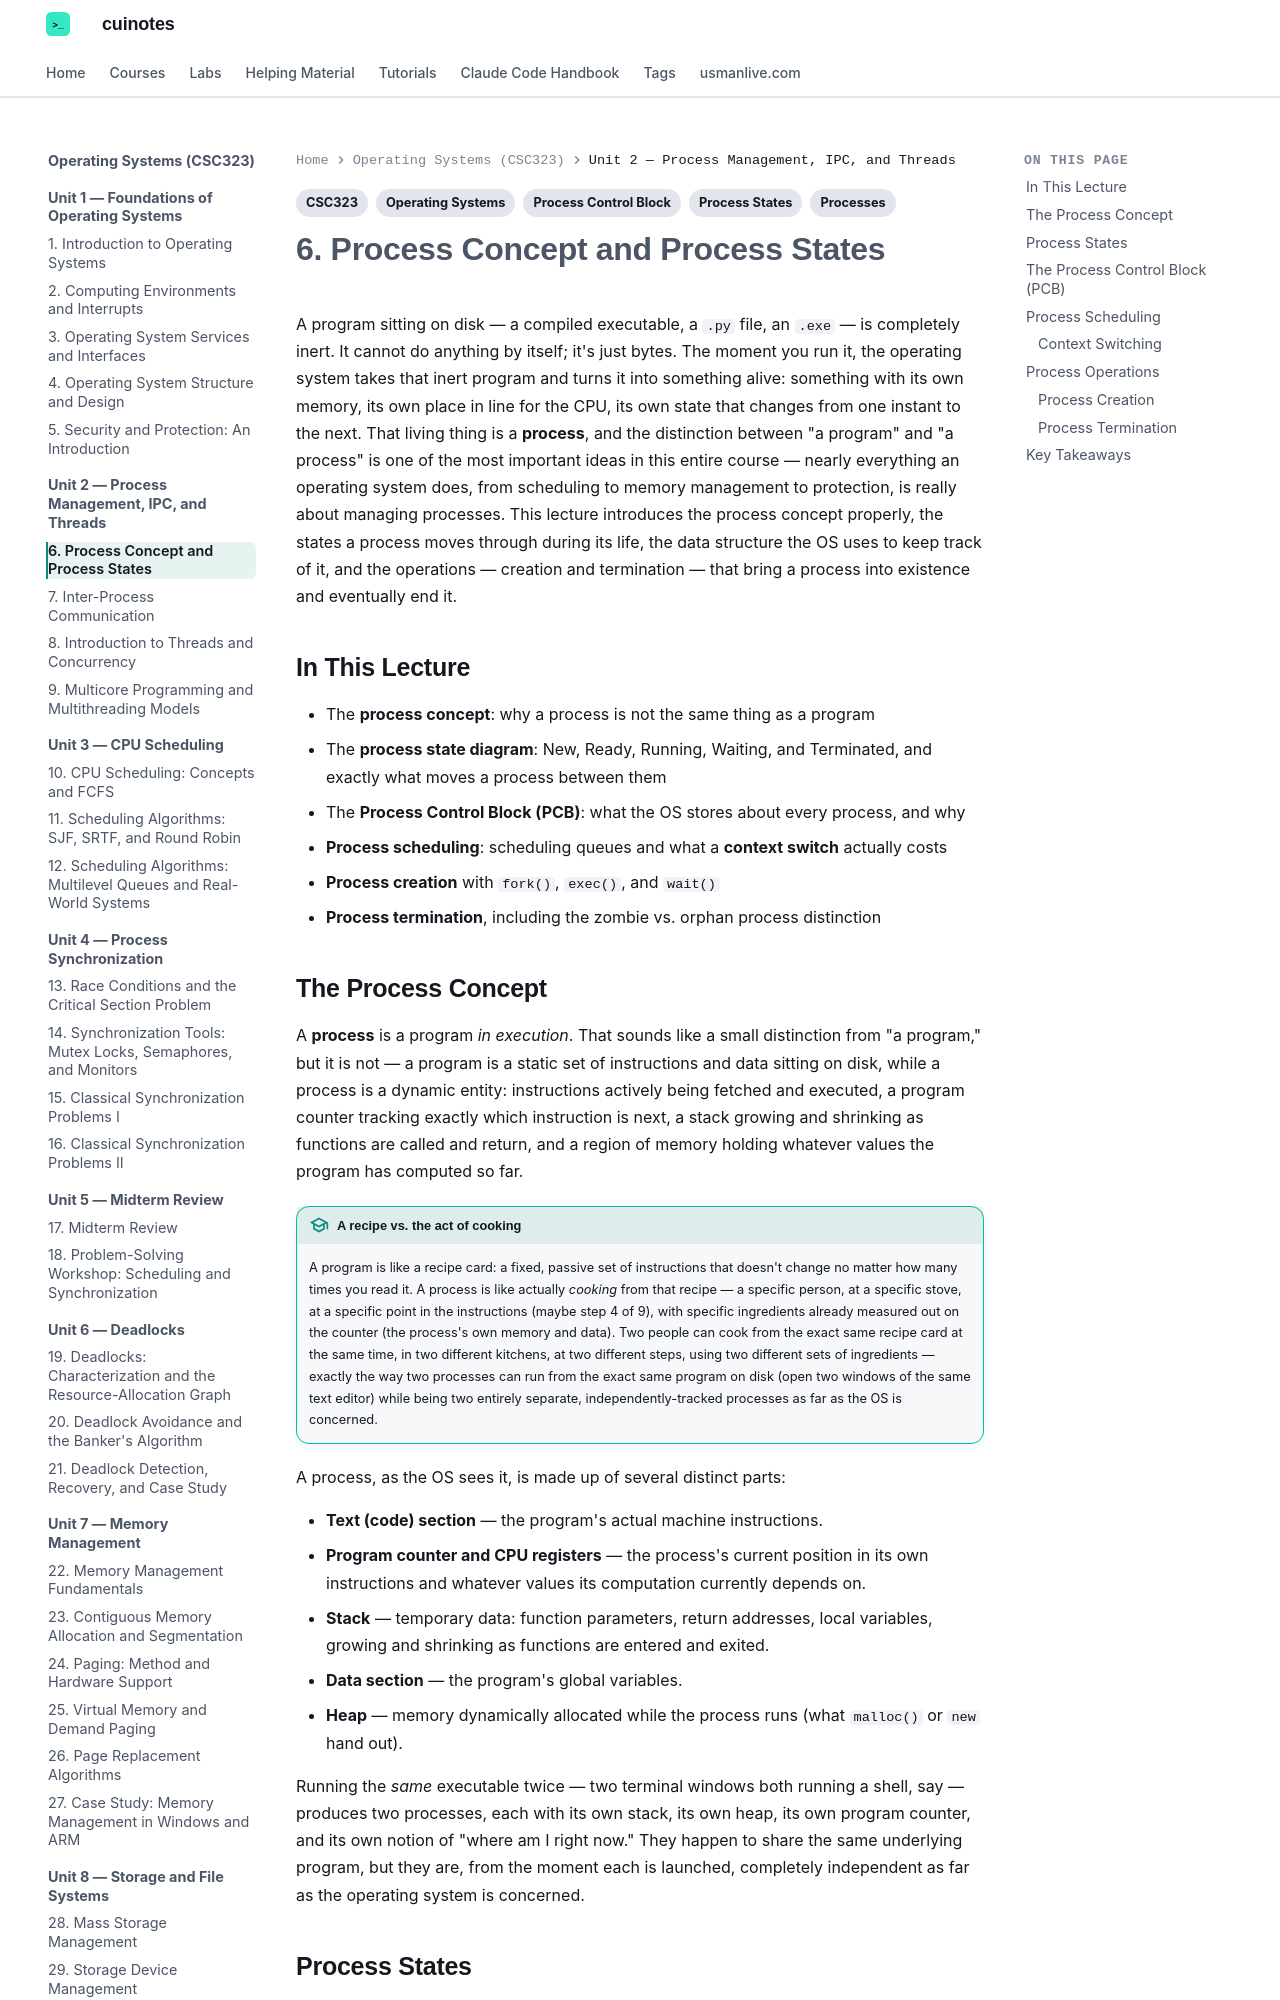

repository: mua22/mern-web-book · page: operating-systems/lecture-06-process-concept-and-process-states/index.html · generator: mkdocs

---
title: "6. Process Concept and Process States"
tags:
  - CSC323
  - Operating Systems
  - Processes
  - Process Control Block
  - Process States
---

# 6. Process Concept and Process States

A program sitting on disk — a compiled executable, a `.py` file, an `.exe` — is completely
inert. It cannot do anything by itself; it's just bytes. The moment you run it, the operating
system takes that inert program and turns it into something alive: something with its own
memory, its own place in line for the CPU, its own state that changes from one instant to the
next. That living thing is a **process**, and the distinction between "a program" and "a
process" is one of the most important ideas in this entire course — nearly everything an
operating system does, from scheduling to memory management to protection, is really about
managing processes. This lecture introduces the process concept properly, the states a
process moves through during its life, the data structure the OS uses to keep track of it,
and the operations — creation and termination — that bring a process into existence and
eventually end it.

## In This Lecture

- The **process concept**: why a process is not the same thing as a program
- The **process state diagram**: New, Ready, Running, Waiting, and Terminated, and exactly
  what moves a process between them
- The **Process Control Block (PCB)**: what the OS stores about every process, and why
- **Process scheduling**: scheduling queues and what a **context switch** actually costs
- **Process creation** with `fork()`, `exec()`, and `wait()`
- **Process termination**, including the zombie vs. orphan process distinction

## The Process Concept

A **process** is a program *in execution*. That sounds like a small distinction from "a
program," but it is not — a program is a static set of instructions and data sitting on
disk, while a process is a dynamic entity: instructions actively being fetched and executed,
a program counter tracking exactly which instruction is next, a stack growing and shrinking
as functions are called and return, and a region of memory holding whatever values the
program has computed so far.

!!! tip "A recipe vs. the act of cooking"
    A program is like a recipe card: a fixed, passive set of instructions that doesn't change
    no matter how many times you read it. A process is like actually *cooking* from that
    recipe — a specific person, at a specific stove, at a specific point in the instructions
    (maybe step 4 of 9), with specific ingredients already measured out on the counter (the
    process's own memory and data). Two people can cook from the exact same recipe card at
    the same time, in two different kitchens, at two different steps, using two different
    sets of ingredients — exactly the way two processes can run from the exact same program
    on disk (open two windows of the same text editor) while being two entirely separate,
    independently-tracked processes as far as the OS is concerned.

A process, as the OS sees it, is made up of several distinct parts:

- **Text (code) section** — the program's actual machine instructions.
- **Program counter and CPU registers** — the process's current position in its own
  instructions and whatever values its computation currently depends on.
- **Stack** — temporary data: function parameters, return addresses, local variables, growing
  and shrinking as functions are entered and exited.
- **Data section** — the program's global variables.
- **Heap** — memory dynamically allocated while the process runs (what `malloc()` or `new`
  hand out).

Running the *same* executable twice — two terminal windows both running a shell, say —
produces two processes, each with its own stack, its own heap, its own program counter, and
its own notion of "where am I right now." They happen to share the same underlying program,
but they are, from the moment each is launched, completely independent as far as the
operating system is concerned.
